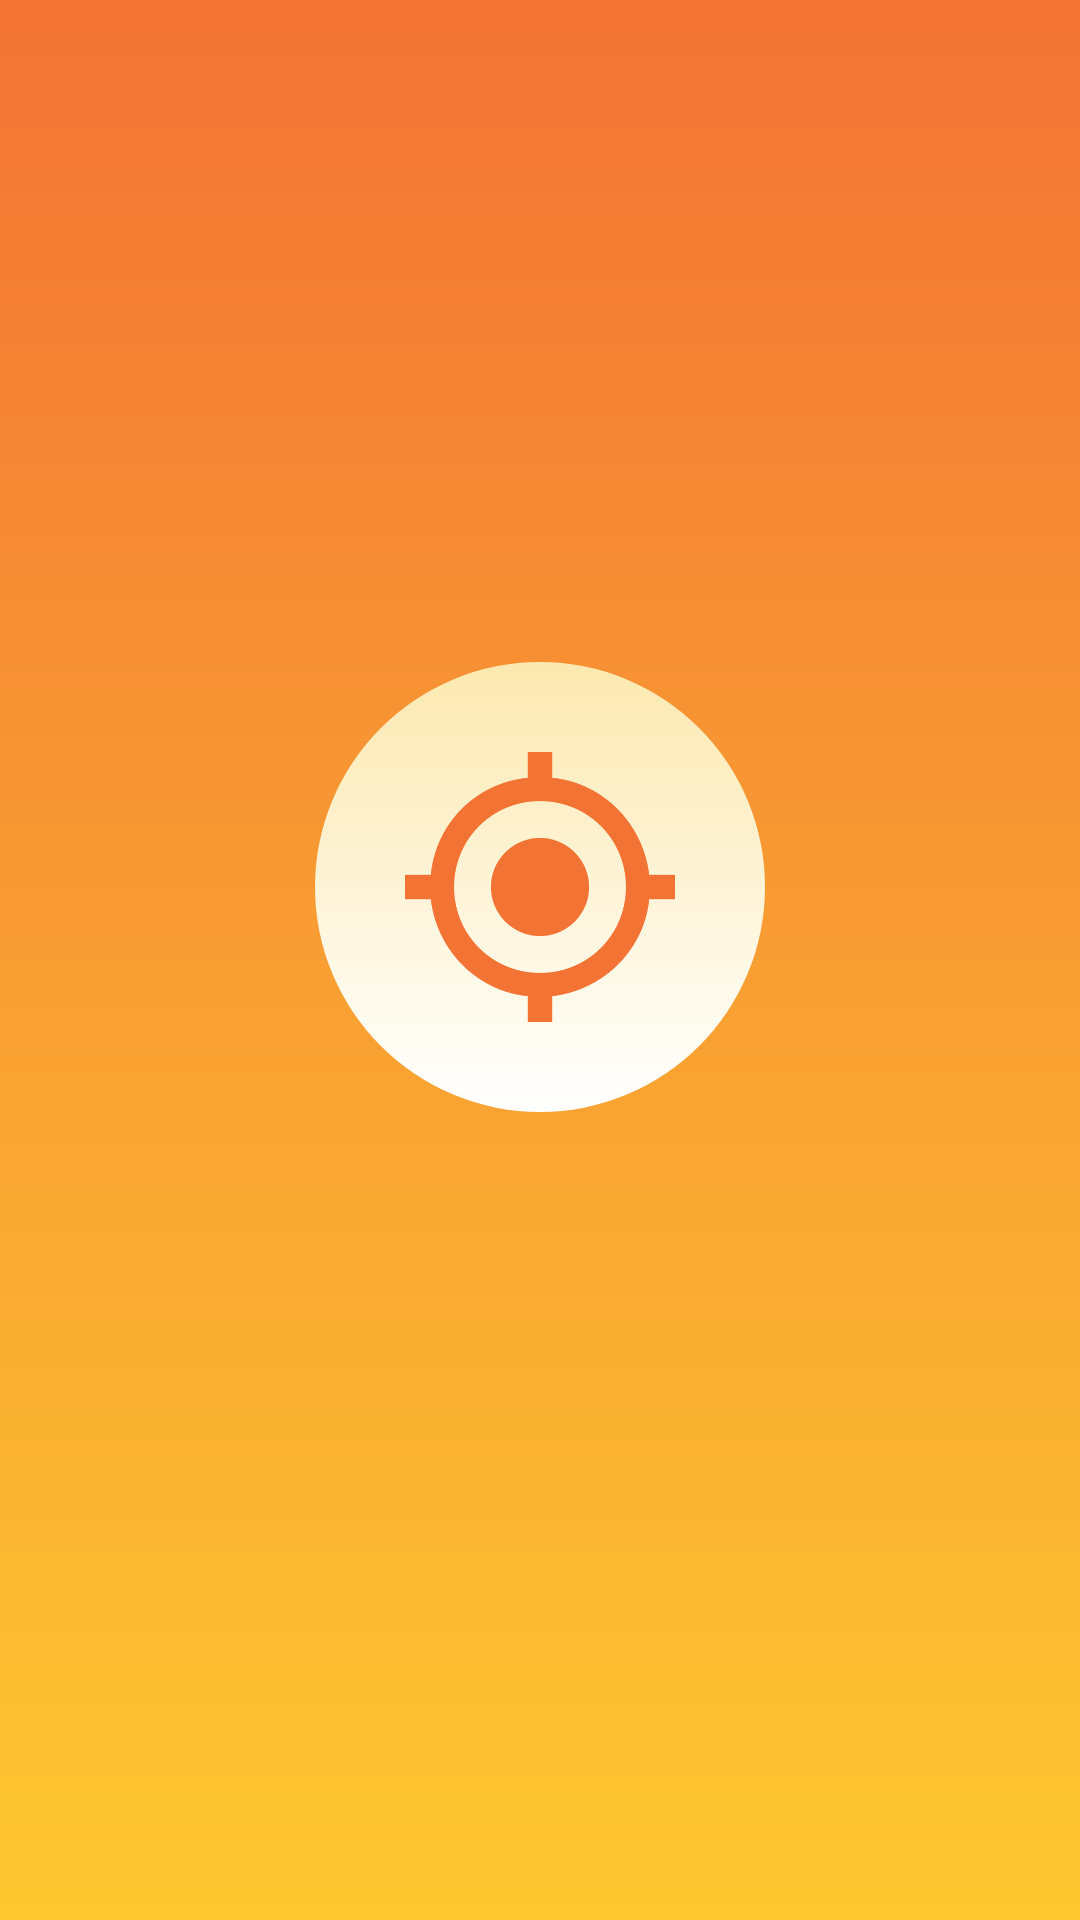

This screen was rendered from an Android layout file. Write that file and the resources it references.
<!-- AndroidManifest.xml: application theme AppTheme -->
<!-- res/layout/activity_splash_activity.xml -->
<?xml version="1.0" encoding="utf-8"?>
<android.support.constraint.ConstraintLayout xmlns:android="http://schemas.android.com/apk/res/android"
    xmlns:app="http://schemas.android.com/apk/res-auto"
    xmlns:tools="http://schemas.android.com/tools"
    android:layout_width="match_parent"
    android:layout_height="match_parent"
    android:background="@drawable/main_bk"
    tools:context=".splash_activity">

    <ImageView
        android:id="@+id/splash_bk_logo"
        android:layout_width="wrap_content"
        android:layout_height="wrap_content"
        app:layout_constraintBottom_toBottomOf="parent"
        app:layout_constraintEnd_toEndOf="parent"
        app:layout_constraintStart_toStartOf="parent"
        app:layout_constraintTop_toTopOf="parent"
        app:layout_constraintVertical_bias="0.45"
        app:srcCompat="@drawable/circle" />

    <ImageView
        android:id="@+id/imageView2"
        android:layout_width="0dp"
        android:layout_height="0dp"
        android:layout_marginStart="30dp"
        android:layout_marginTop="30dp"
        android:layout_marginEnd="30dp"
        android:layout_marginBottom="30dp"
        app:layout_constraintBottom_toBottomOf="@+id/splash_bk_logo"
        app:layout_constraintEnd_toEndOf="@+id/splash_bk_logo"
        app:layout_constraintStart_toStartOf="@+id/splash_bk_logo"
        app:layout_constraintTop_toTopOf="@+id/splash_bk_logo"
        app:srcCompat="@drawable/splash1" />

    <TextView
        android:id="@+id/splash_txt"
        android:layout_width="wrap_content"
        android:layout_height="wrap_content"
        android:layout_marginStart="8dp"
        android:layout_marginTop="24dp"
        android:layout_marginEnd="8dp"
        android:alpha="0"
        android:fontFamily="@font/roboto_black"
        android:text="NavIC"
        android:textColor="@color/white"
        android:textSize="30sp"
        app:layout_constraintEnd_toEndOf="parent"
        app:layout_constraintStart_toStartOf="parent"
        app:layout_constraintTop_toBottomOf="@+id/splash_bk_logo" />

</android.support.constraint.ConstraintLayout>
<!-- resources referenced by this layout -->
<resources>
  <color name="white">#FFFFFF</color>
  <!-- drawable circle (drawable) -->
  <?xml version="1.0" encoding="utf-8"?>
  <ripple xmlns:android="http://schemas.android.com/apk/res/android"
  android:color="@color/colorPrimaryLight">
  <item android:id="@android:id/mask">
      <shape
          xmlns:android="http://schemas.android.com/apk/res/android"
          android:shape="oval">
  
          <solid
              android:color="#ffffff"/>
  
          <size
              android:width="150dp"
              android:height="150dp"/>
      </shape>
  </item>
  
  <item android:id="@android:id/background">
      <shape android:shape="oval">
          <gradient
              android:angle="90"
              android:endColor="#fce9b0"
              android:startColor="#ffffff"
              android:type="linear" />
      </shape>
  </item>
  </ripple>
  <!-- drawable main_bk (drawable) -->
  <?xml version="1.0" encoding="UTF-8"?>
  <shape xmlns:android="http://schemas.android.com/apk/res/android" android:shape="rectangle" >
  
      <gradient
          android:angle="90"
          android:endColor="#F37335"
          android:startColor="#FDC830"
          android:type="linear" />
  
      <corners
          android:radius="0dp"/>
  
  </shape>
  <!-- drawable splash1: png bitmap (drawable, 21284 bytes) -->
  <style name="AppTheme" parent="Theme.AppCompat.Light.NoActionBar">
          
          <item name="colorPrimary">@color/colorPrimary</item>
          <item name="colorPrimaryDark">@color/colorPrimaryDark</item>
          <item name="colorAccent">@color/colorAccent</item>
      </style>
  <color name="colorPrimaryLight">#FDC830</color>
  <color name="colorPrimary">#F37335</color>
  <color name="colorPrimaryDark">#00574B</color>
  <color name="colorAccent">#D81B60</color>
</resources>
